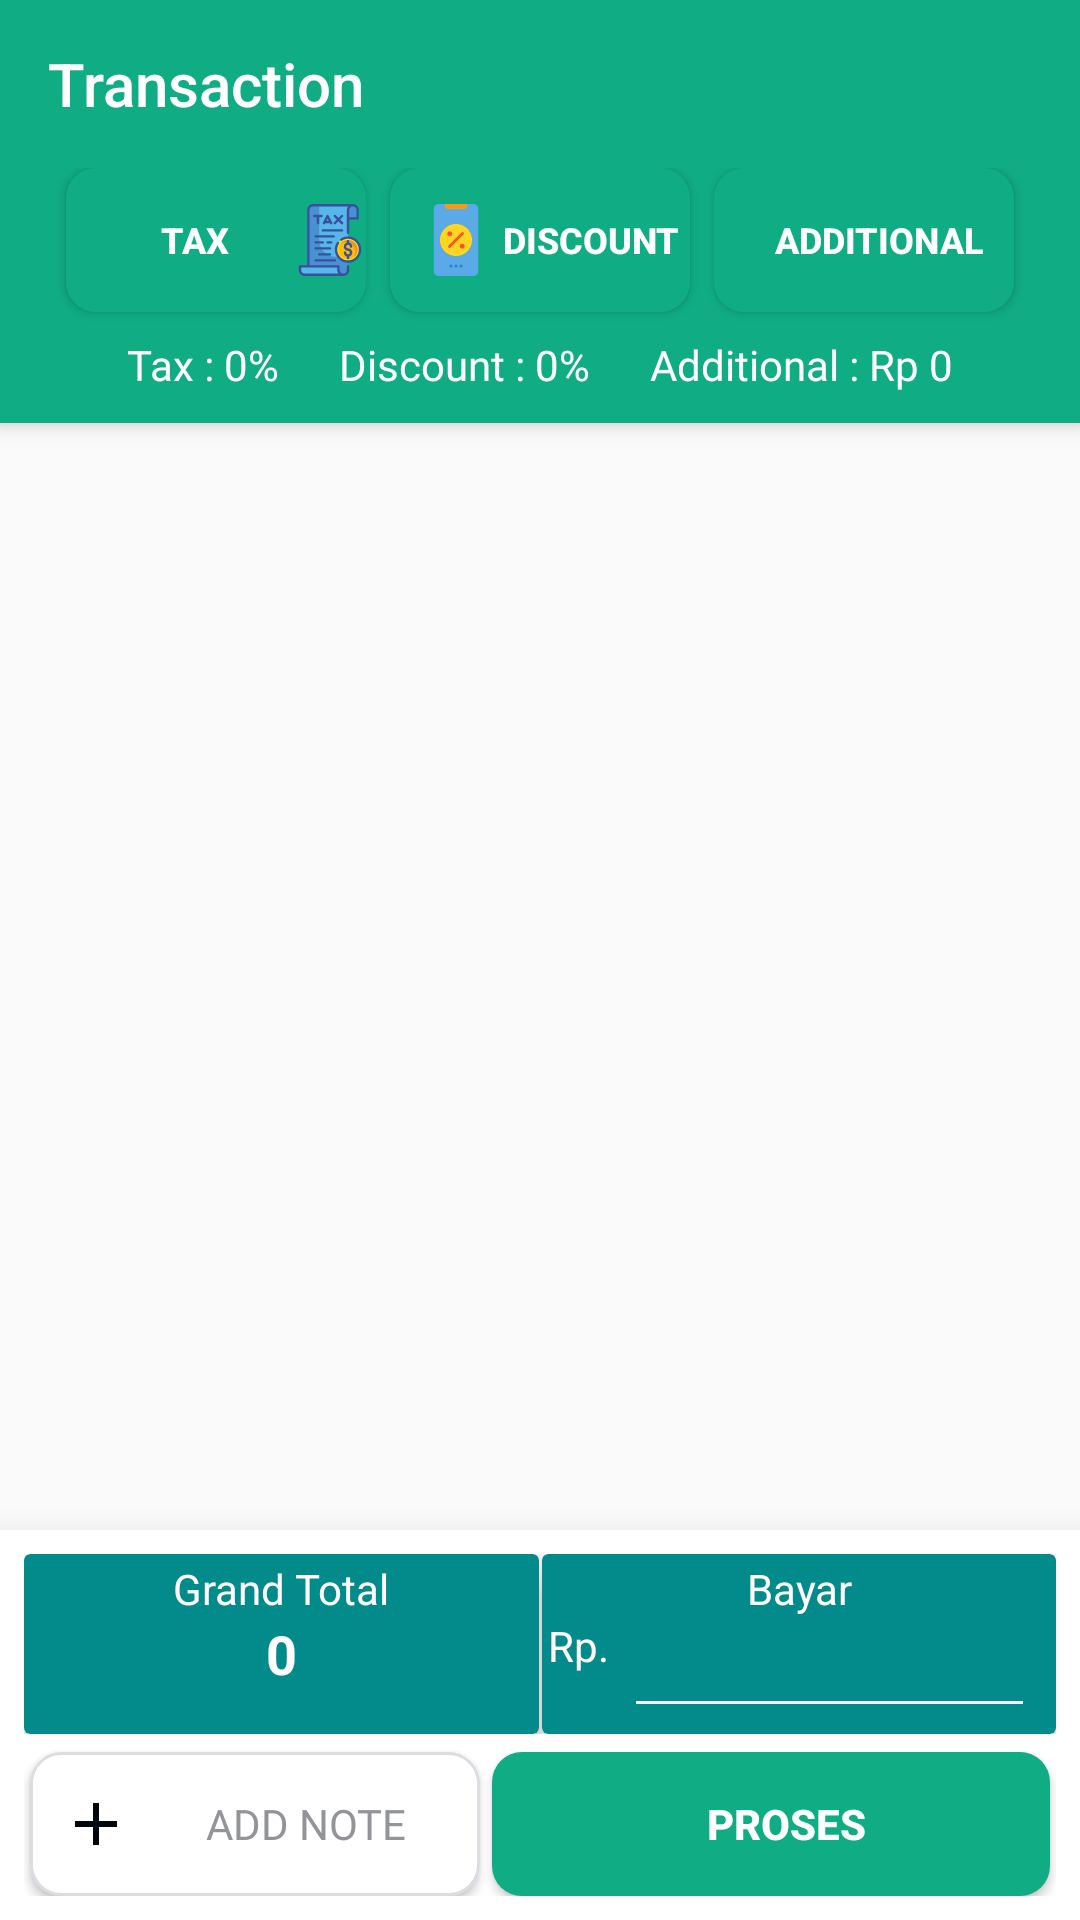

Android layout source for this screen:
<!-- AndroidManifest.xml: activity theme AppTheme.NoActionBar -->
<!-- res/layout/activity_pay_transaction.xml -->
<?xml version="1.0" encoding="utf-8"?>
<androidx.coordinatorlayout.widget.CoordinatorLayout
    xmlns:android="http://schemas.android.com/apk/res/android"
    xmlns:tools="http://schemas.android.com/tools"
    xmlns:app="http://schemas.android.com/apk/res-auto"
    android:layout_width="match_parent"
    android:layout_height="match_parent"
    tools:context=".ui.transaction.PayTransactionActivity">

    <com.google.android.material.appbar.AppBarLayout
        android:layout_width="match_parent"
        android:layout_height="wrap_content"
        android:theme="@style/ThemeOverlay.AppCompat.Light">
        <androidx.appcompat.widget.Toolbar
            android:id="@+id/toolbar"
            android:layout_width="match_parent"
            android:layout_height="?attr/actionBarSize"
            android:background="@color/colorPrimary"
            app:layout_scrollFlags="scroll|enterAlways|snap"
            app:popupTheme="@style/ThemeOverlay.AppCompat.Light"
            app:navigationIcon="?attr/homeAsUpIndicator"
            app:title="@string/transaction"
            app:titleTextColor="@color/colorWhite">

        </androidx.appcompat.widget.Toolbar>
       <LinearLayout
           android:layout_width="match_parent"
           android:layout_height="wrap_content"
           android:orientation="vertical">
           <LinearLayout
               android:layout_marginLeft="@dimen/margin5"
               android:layout_marginRight="@dimen/margin5"
               android:layout_width="match_parent"
               android:layout_height="wrap_content"
               android:orientation="horizontal"
               android:gravity="center"
               >
               <Button
                   android:id="@+id/buttonTax"
                   android:layout_margin="4dp"
                   style="@style/loginButton"
                   android:layout_width="100dp"
                   android:layout_gravity="center_horizontal"
                   android:textSize="12dp"
                   android:text="@string/tax"
                   android:drawableRight="@drawable/ic_tax"/>

               <Button
                   android:id="@+id/buttonDiscount"
                   android:layout_margin="4dp"
                   android:layout_width="100dp"
                   style="@style/loginButton"
                   android:textSize="12dp"
                   android:layout_gravity="center_horizontal"
                   android:text="@string/discount"
                   android:drawableLeft="@drawable/ic_percentage"/>

               <Button
                   android:id="@+id/buttonAdditional"
                   android:layout_margin="4dp"
                   style="@style/loginButton"
                   android:layout_width="100dp"
                   android:textSize="12dp"
                   android:layout_gravity="center_horizontal"
                   android:text="@string/additional"/>
           </LinearLayout>
           <LinearLayout
               android:layout_marginLeft="@dimen/margin5"
               android:layout_marginRight="@dimen/margin5"
               android:layout_width="match_parent"
               android:layout_height="wrap_content"
               android:orientation="horizontal"
               android:layout_marginBottom="@dimen/margin10"
               android:gravity="center"
               >
              <TextView
                  android:id="@+id/txtSetTax"
                  android:layout_width="wrap_content"
                  android:layout_height="wrap_content"
                  android:textColor="@color/colorWhite"
                  android:layout_marginRight="@dimen/margin20"
                  android:fontFamily="@font/msemibold"
                  android:text="Tax : 0%"/>
               <TextView
                   android:id="@+id/txtSetDiscount"
                   android:layout_width="wrap_content"
                   android:layout_height="wrap_content"
                   android:textColor="@color/colorWhite"
                   android:layout_marginRight="@dimen/margin20"
                   android:fontFamily="@font/msemibold"
                   android:text="Discount : 0%"/>
               <TextView
                   android:id="@+id/txtSetAdditional"
                   android:layout_width="wrap_content"
                   android:layout_height="wrap_content"
                   android:textColor="@color/colorWhite"
                   android:fontFamily="@font/msemibold"
                   android:text="Additional : Rp 0"/>
           </LinearLayout>
       </LinearLayout>

    </com.google.android.material.appbar.AppBarLayout>

    <ScrollView
        android:layout_width="match_parent"
        android:layout_height="match_parent"
        android:layout_marginBottom="120dp"
        app:layout_behavior="com.google.android.material.appbar.AppBarLayout$ScrollingViewBehavior">

        <androidx.recyclerview.widget.RecyclerView
            android:id="@+id/recyclerView"
            android:layout_margin="2dp"
            android:layout_width="match_parent"
            android:layout_height="match_parent"
            app:layoutManager="androidx.recyclerview.widget.LinearLayoutManager"
            />

    </ScrollView>

    <RelativeLayout
        android:padding="8dp"
        app:elevation="4dp"
        android:layout_gravity="bottom"
        android:elevation="15dp"
        android:background="@color/colorWhite"
        android:layout_width="match_parent"
        android:layout_height="130dp"
        tools:targetApi="lollipop">

        <GridLayout
            android:id="@+id/grid"
            android:layout_width="match_parent"
            android:layout_height="60dp"
            android:layout_weight="8"
            android:alignmentMode="alignMargins"
            android:columnCount="3"
            android:columnOrderPreserved="false"
            android:rowCount="3">

            <androidx.cardview.widget.CardView
                android:layout_width="0dp"
                android:layout_height="0dp"
                android:layout_rowWeight="1"
                android:layout_columnWeight="1"
                app:cardBackgroundColor="@color/colorPrimaryDark"
                app:cardElevation="8dp">

                <LinearLayout
                    android:layout_width="wrap_content"
                    android:layout_height="wrap_content"
                    android:layout_gravity="center_horizontal"
                    android:layout_margin="2dp"
                    android:orientation="vertical">

                    <TextView
                        style="@style/viewText"
                        android:layout_width="wrap_content"
                        android:layout_height="wrap_content"
                        android:layout_gravity="center"
                        android:text="@string/grand_total"
                        android:textAlignment="center" />

                    <TextView
                        style="@style/viewText"
                        android:id="@+id/txtTotal"
                        android:layout_width="wrap_content"
                        android:layout_height="wrap_content"
                        android:layout_gravity="center"
                        android:text="0"
                        android:textAlignment="center"
                        android:textColor="@color/colorWhite"
                        android:textSize="18dp"
                        android:textStyle="bold" />

                </LinearLayout>
            </androidx.cardview.widget.CardView>

            <View
                android:layout_width="1dp"
                android:layout_height="0dp"
                android:background="@color/colorPrimaryDark"></View>

            <androidx.cardview.widget.CardView
                android:layout_width="0dp"
                android:layout_height="0dp"
                android:layout_rowWeight="1"
                android:layout_columnWeight="1"
                app:cardBackgroundColor="@color/colorPrimaryDark"
                app:cardElevation="8dp">

                <LinearLayout
                    android:layout_width="match_parent"
                    android:layout_height="wrap_content"
                    android:layout_gravity="center_horizontal"
                    android:layout_margin="2dp"
                    android:orientation="vertical">

                    <TextView
                        style="@style/viewText"
                        android:layout_width="wrap_content"
                        android:layout_height="wrap_content"
                        android:layout_gravity="center"
                        android:text="Bayar"
                        android:textAlignment="center" />

                    <RelativeLayout
                        android:layout_width="match_parent"
                        android:layout_height="match_parent">
                        <TextView
                            android:id="@+id/idRp"
                            android:layout_alignParentLeft="true"
                            style="@style/viewText"
                            android:layout_width="wrap_content"
                            android:layout_height="wrap_content"
                            android:layout_gravity="center"
                            android:text="Rp."
                            android:textAlignment="center" />

                        <EditText
                            android:layout_toRightOf="@+id/idRp"
                            android:layout_alignParentRight="true"
                            android:id="@+id/editTextBayar"
                            android:focusable="false"
                            android:layout_marginLeft="@dimen/margin5"
                            android:layout_marginRight="@dimen/margin5"
                            style="@style/modifiedEditText"
                            android:fontFamily="@font/mlight"
                            android:gravity="center"
                            android:inputType="number"
                            android:textColor="@color/colorWhite"
                            android:textSize="16dp"
                            android:textStyle="bold"/>
                    </RelativeLayout>

                </LinearLayout>
            </androidx.cardview.widget.CardView>
        </GridLayout>



        <RelativeLayout
            android:id="@+id/layoutCheckout"
            android:layout_below="@+id/grid"
            android:layout_width="match_parent"
            android:layout_height="wrap_content">
            <Button
                android:layout_alignParentBottom="true"
                android:id="@+id/buttonProses"
                android:layout_margin="2dp"
                android:layout_marginRight="@dimen/margin5"
                style="@style/loginButton"
                android:layout_width="wrap_content"
                android:layout_alignParentEnd="true"
                android:layout_toRightOf="@+id/buttonAddnote"
                android:text="@string/proses"
                tools:ignore="OnClick"/>
            <Button
                android:layout_alignParentBottom="true"
                android:id="@+id/buttonAddnote"
                android:layout_margin="2dp"
                android:layout_marginLeft="@dimen/margin5"
                style="@style/buttonWhite"
                android:layout_width="150dp"
                android:layout_alignParentLeft="true"
                android:drawableLeft="@drawable/ic_add_black_24dp"
                android:text="@string/add_note"
                tools:ignore="OnClick"/>

        </RelativeLayout>

    </RelativeLayout>

</androidx.coordinatorlayout.widget.CoordinatorLayout>
<!-- resources referenced by this layout -->
<resources>
  <color name="colorPrimary">#10ac84</color>
  <color name="colorPrimaryDark">#038B8C</color>
  <color name="colorWhite">#ffff</color>
  <dimen name="margin10">10dp</dimen>
  <dimen name="margin20">20dp</dimen>
  <dimen name="margin5">5dp</dimen>
  <!-- drawable ic_add_black_24dp (drawable) -->
  <vector android:height="24dp" android:tint="#020610"
      android:viewportHeight="24.0" android:viewportWidth="24.0"
      android:width="24dp" xmlns:android="http://schemas.android.com/apk/res/android">
      <path android:fillColor="#FF000000" android:pathData="M19,13h-6v6h-2v-6H5v-2h6V5h2v6h6v2z"/>
  </vector>
  <string name="add_note">ADD NOTE</string>
  <string name="additional">Additional</string>
  <string name="discount">Discount</string>
  <string name="grand_total">Grand Total</string>
  <string name="proses">PROSES</string>
  <string name="tax">Tax</string>
  <string name="transaction">Transaction</string>
  <style name="buttonWhite" parent="viewParent">
          <item name="android:background">@drawable/button_background_putih</item>
          <item name="android:textColor">@color/colorBlack2</item>
          <item name="android:fontFamily">@font/mlight</item>
      </style>
  <style name="loginButton" parent="viewParent">
          <item name="android:background">@drawable/button_background_primary</item>
          <item name="android:textColor">@color/colorWhite</item>
          <item name="android:textStyle">bold</item>
      </style>
  <style name="modifiedEditText" parent="parent">
          <item name="android:textColor">@color/colorWhite</item>
          <item name="android:textSize">@dimen/font14</item>
          <item name="android:backgroundTint">@color/colorWhite</item>
          <item name="android:padding">10dip</item>
      </style>
  <style name="viewText" parent="viewParent">
          <item name="android:textColor">@color/colorWhite</item>
      </style>
  <style name="AppTheme.NoActionBar">
          <item name="windowActionBar">false</item>
          <item name="windowNoTitle">true</item>
          <item name="homeAsUpIndicator">@drawable/ic_arrow_back_white</item>
          <item name="android:homeAsUpIndicator">@drawable/ic_arrow_back_white</item>
      </style>
  <style name="viewParent">
          <item name="android:layout_width">wrap_content</item>
          <item name="android:layout_height">wrap_content</item>
      </style>
  <!-- drawable button_background_putih (drawable) -->
  <?xml version="1.0" encoding="utf-8"?>
  <shape xmlns:android="http://schemas.android.com/apk/res/android" android:shape="rectangle" >
      <corners
          android:radius="10dp" />
  
      <solid
          android:color="@color/colorWhite"/>
  
      <padding
          android:left="10dp"
          android:top="0dp"
          android:right="0dp"
          android:bottom="0dp" />
      <size
          android:width="120dp"
          android:height="40dp" />
  
      <stroke android:width="1dip"
          android:color="@color/colorGrey"/>
  </shape>
  <color name="colorBlack2">#929497</color>
  <!-- drawable button_background_primary (drawable) -->
  <?xml version="1.0" encoding="utf-8"?>
  <shape xmlns:android="http://schemas.android.com/apk/res/android" android:shape="rectangle" >
      <corners
          android:radius="10dp" />
  
      <solid
          android:color="@color/colorPrimary"/>
  
      <padding
          android:left="10dp"
          android:top="0dp"
          android:right="0dp"
          android:bottom="0dp" />
      <size
          android:width="120dp"
          android:height="40dp" />
  </shape>
  <style name="parent">
          <item name="android:layout_width">wrap_content</item>
          <item name="android:layout_height">wrap_content</item>
          <item name="android:backgroundTint">@color/colorWhite</item>
      </style>
  <dimen name="font14">14sp</dimen>
  <color name="colorGrey">#dcdde1</color>
</resources>
